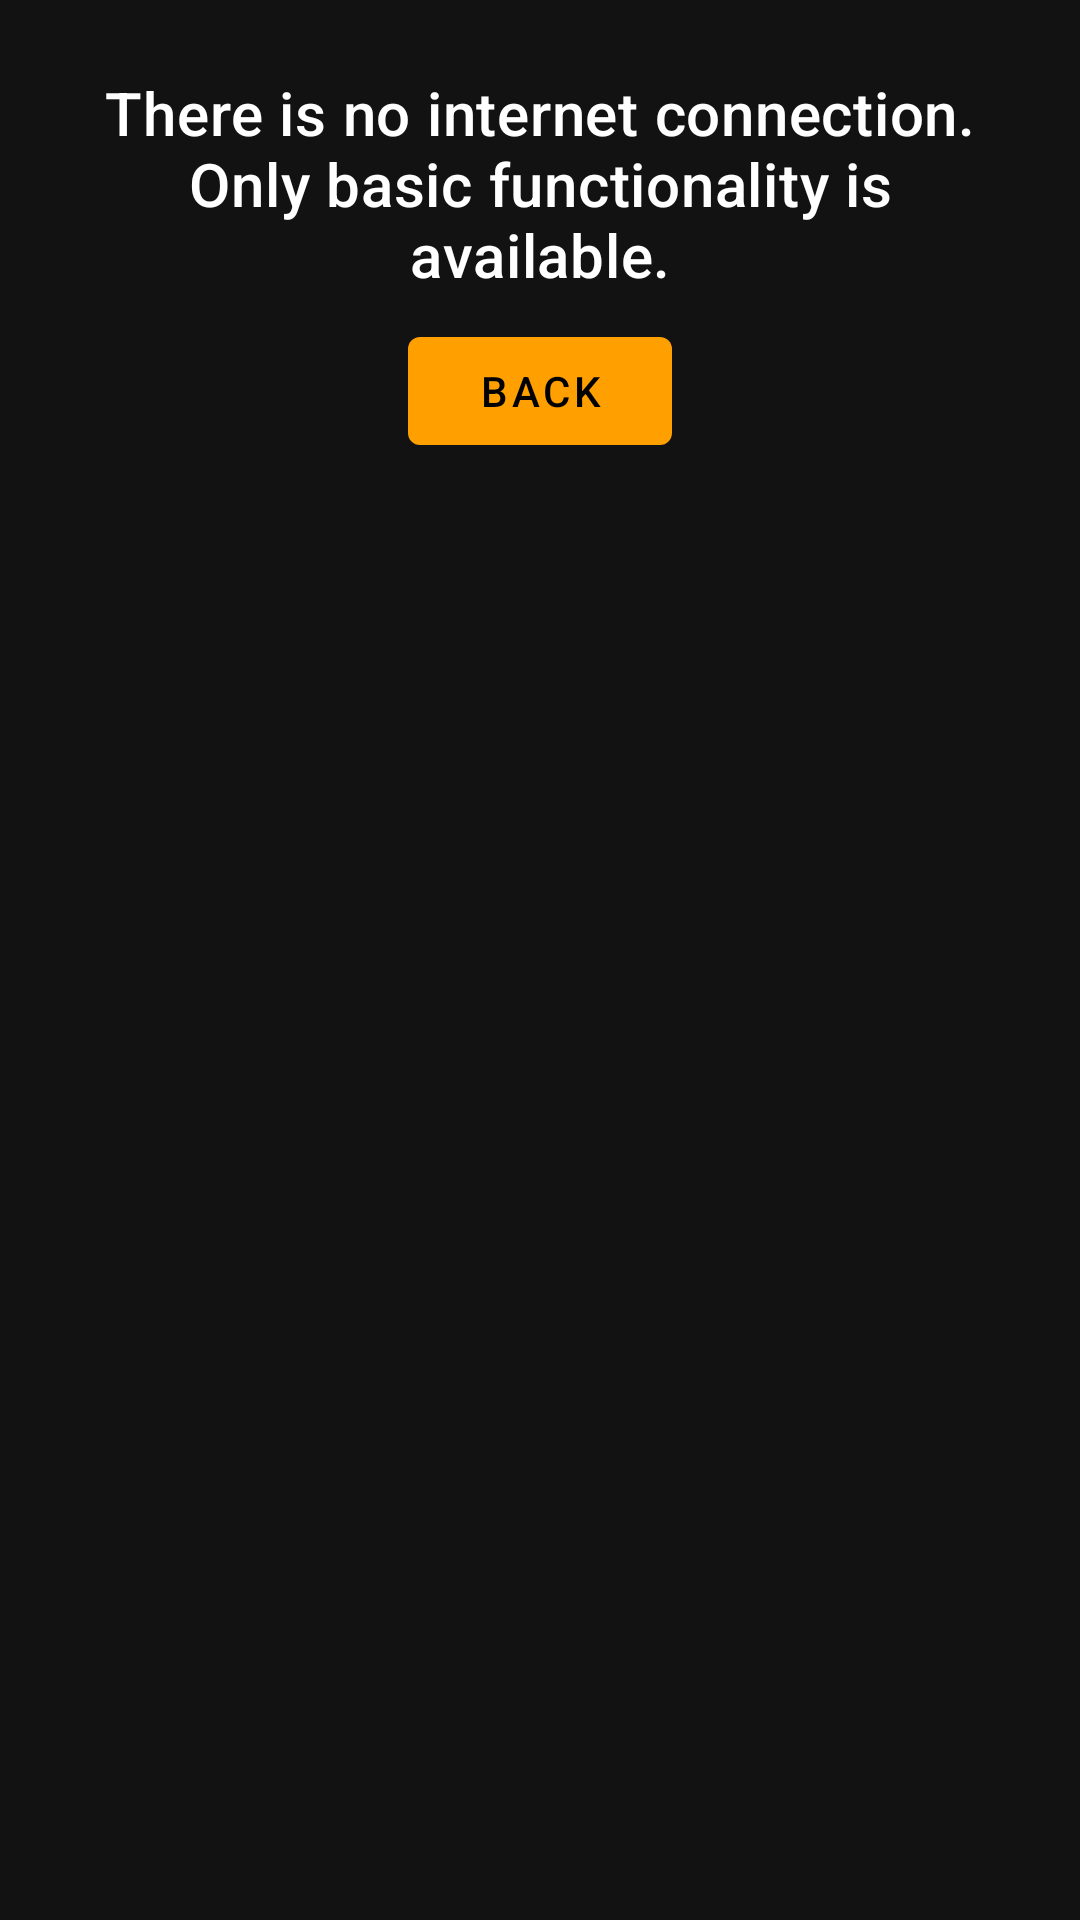

Produce the Android XML layout that renders to this screen, including the resource entries it uses.
<!-- AndroidManifest.xml: application theme AppTheme -->
<!-- res/layout/layout_no_connection.xml -->
<?xml version="1.0" encoding="utf-8"?>
<LinearLayout
    android:layout_width="wrap_content"
    android:layout_height="wrap_content"
    android:orientation="vertical"
    android:padding="24dp"
    android:layout_gravity="center"
    xmlns:android="http://schemas.android.com/apk/res/android">

    <com.google.android.material.textview.MaterialTextView
        android:layout_width="wrap_content"
        android:layout_height="wrap_content"
        android:text="@string/there_is_no_internet_connection_only_basic_functionality_is_available"
        android:gravity="center"
        android:textAppearance="@style/TextAppearance.MaterialComponents.Headline6" />

    <com.google.android.material.button.MaterialButton
        android:id="@+id/button_back"
        android:layout_width="wrap_content"
        android:layout_height="wrap_content"
        android:layout_gravity="center_horizontal"
        android:layout_marginTop="8dp"
        android:text="@string/button_back" />
</LinearLayout>
<!-- resources referenced by this layout -->
<resources>
  <string name="button_back">Back</string>
  <string name="there_is_no_internet_connection_only_basic_functionality_is_available">There is no internet connection. Only basic functionality is available.</string>
  <style name="AppTheme" parent="Theme.MaterialComponents.NoActionBar">
          <item name="colorPrimary">@color/colorPrimary</item>
          <item name="colorPrimaryDark">@color/colorPrimaryDark</item>
          <item name="materialCardViewStyle">@style/MyCardStyle</item>
          <item name="bottomSheetDialogTheme">@style/CustomBottomSheetDialog</item>
          <item name="colorAccent">@color/colorPrimary</item>
          <item name="android:windowTranslucentNavigation">true</item>
      </style>
  <color name="colorPrimary">#ffa000</color>
  <color name="colorPrimaryDark">#c67100</color>
  <style name="MyCardStyle" parent="Widget.MaterialComponents.CardView">
          <item name="cardBackgroundColor">@android:color/white</item>
          <item name="cardCornerRadius">10dp</item>
      </style>
  <style name="CustomBottomSheetDialog" parent="Theme.MaterialComponents.Light.BottomSheetDialog">
          <item name="bottomSheetStyle">@style/CustomBottomSheet</item>
      </style>
  <style name="CustomBottomSheet" parent="Widget.MaterialComponents.BottomSheet">
          <item name="shapeAppearanceOverlay">@style/CustomShapeAppearanceBottomSheetDialog</item>
      </style>
  <style name="CustomShapeAppearanceBottomSheetDialog" parent="">
          <item name="cornerFamily">rounded</item>
          <item name="cornerSizeTopRight">16dp</item>
          <item name="cornerSizeTopLeft">16dp</item>
          <item name="cornerSizeBottomRight">0dp</item>
          <item name="cornerSizeBottomLeft">0dp</item>
      </style>
</resources>
